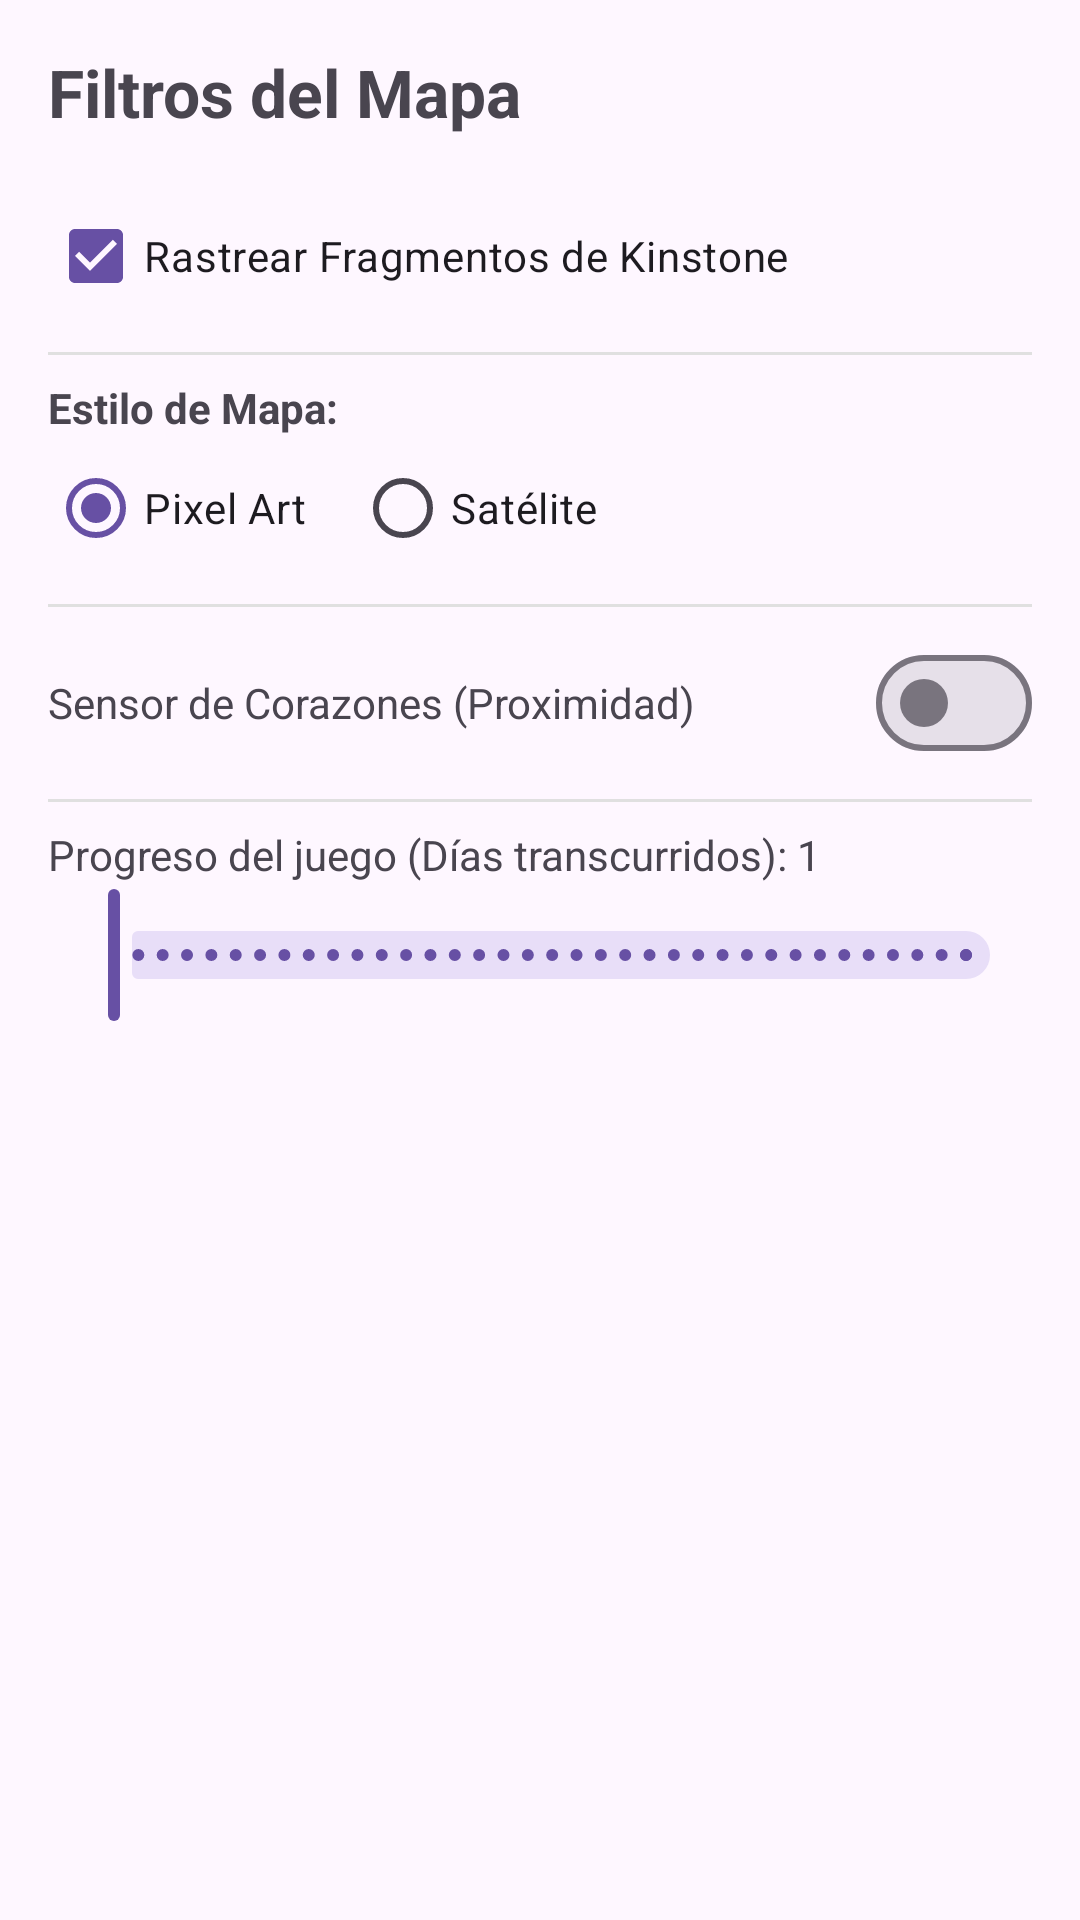

The Android layout XML behind this screen, and the referenced resources:
<!-- AndroidManifest.xml: application theme Theme.Minish_CompanionXML -->
<!-- res/layout/fragment_filters.xml -->
<?xml version="1.0" encoding="utf-8"?>
<LinearLayout xmlns:android="http://schemas.android.com/apk/res/android"
    xmlns:app="http://schemas.android.com/apk/res-auto"
    android:layout_width="match_parent"
    android:layout_height="match_parent"
    android:orientation="vertical"
    android:padding="16dp">

    <TextView
        android:layout_width="wrap_content"
        android:layout_height="wrap_content"
        android:text="Filtros del Mapa"
        android:textSize="22sp"
        android:textStyle="bold"
        android:layout_marginBottom="16dp"/>

    <CheckBox
        android:id="@+id/cbBosses"
        android:layout_width="match_parent"
        android:layout_height="wrap_content"
        android:text="Rastrear Fragmentos de Kinstone"
        android:checked="true"/>
        
    <View android:layout_width="match_parent" android:layout_height="1dp" android:background="#E0E0E0" android:layout_marginVertical="8dp"/>

    <TextView
        android:layout_width="wrap_content"
        android:layout_height="wrap_content"
        android:text="Estilo de Mapa:"
        android:textStyle="bold"/>

    <RadioGroup
        android:id="@+id/rgMapStyle"
        android:layout_width="match_parent"
        android:layout_height="wrap_content"
        android:orientation="horizontal">
        <RadioButton
            android:id="@+id/rbPixel"
            android:layout_width="wrap_content"
            android:layout_height="wrap_content"
            android:text="Pixel Art"
            android:checked="true"/>
        <RadioButton
            android:id="@+id/rbSatellite"
            android:layout_width="wrap_content"
            android:layout_height="wrap_content"
            android:text="Satélite"
            android:layout_marginStart="16dp"/>
    </RadioGroup>

    <View android:layout_width="match_parent" android:layout_height="1dp" android:background="#E0E0E0" android:layout_marginVertical="8dp"/>

    <LinearLayout
        android:layout_width="match_parent"
        android:layout_height="wrap_content"
        android:orientation="horizontal"
        android:gravity="center_vertical">
        <TextView
            android:layout_width="0dp"
            android:layout_height="wrap_content"
            android:layout_weight="1"
            android:text="Sensor de Corazones (Proximidad)"/>
        <com.google.android.material.materialswitch.MaterialSwitch
            android:id="@+id/switchProximity"
            android:layout_width="wrap_content"
            android:layout_height="wrap_content"/>
    </LinearLayout>

    <View android:layout_width="match_parent" android:layout_height="1dp" android:background="#E0E0E0" android:layout_marginVertical="8dp"/>

    <TextView
        android:id="@+id/tvZoom"
        android:layout_width="wrap_content"
        android:layout_height="wrap_content"
        android:text="Progreso del juego (Días transcurridos): 1"/>

    <com.google.android.material.slider.Slider
        android:id="@+id/sliderZoom"
        android:layout_width="match_parent"
        android:layout_height="wrap_content"
        android:valueFrom="1.0"
        android:valueTo="100.0"
        android:value="1.0"
        android:stepSize="1.0"/>

</LinearLayout>
<!-- resources referenced by this layout -->
<resources>
  <style name="Theme.Minish_CompanionXML" parent="Base.Theme.Minish_CompanionXML" />
  <style name="Base.Theme.Minish_CompanionXML" parent="Theme.Material3.DayNight.NoActionBar">
          
          
      </style>
</resources>
